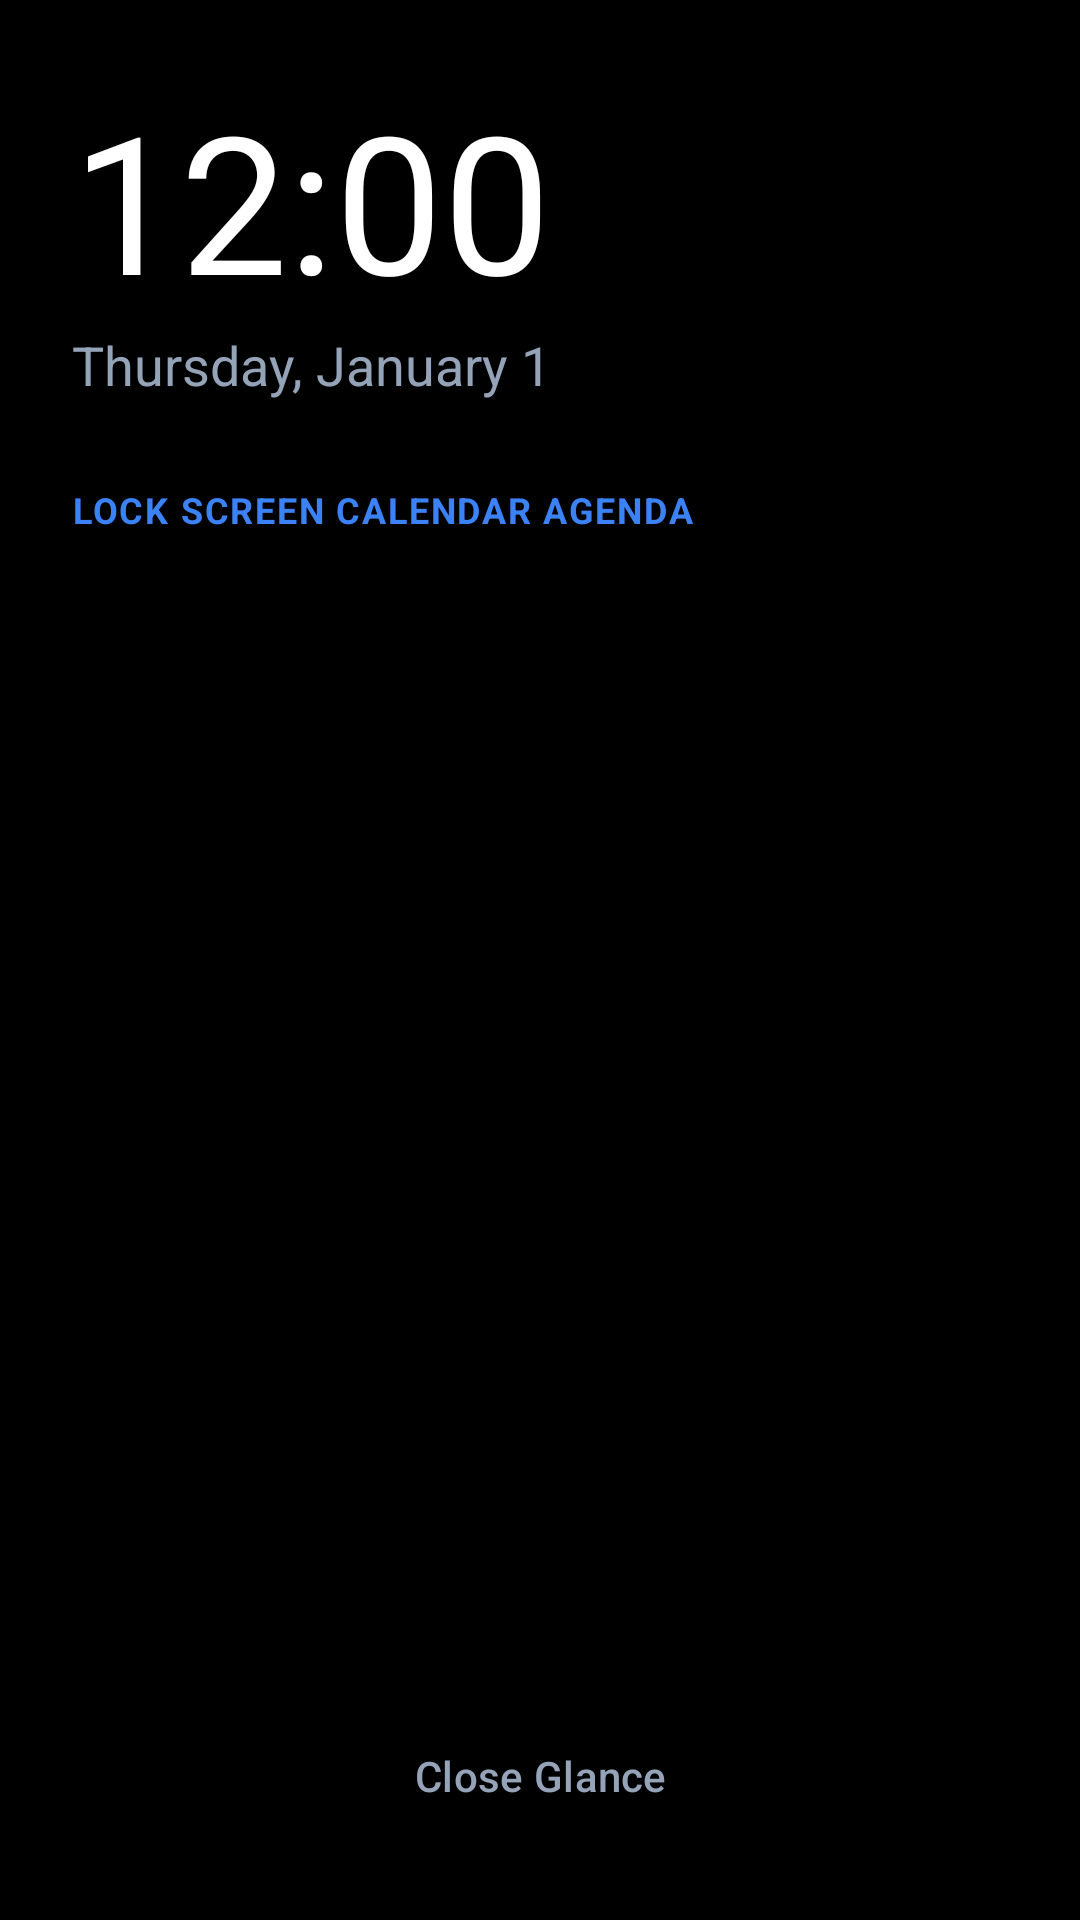

This screen was rendered from an Android layout file. Write that file and the resources it references.
<!-- AndroidManifest.xml: activity theme Theme.LockCal.Glance -->
<!-- res/layout/activity_lock_screen_glance.xml -->
<?xml version="1.0" encoding="utf-8"?>
<LinearLayout xmlns:android="http://schemas.android.com/apk/res/android"
    xmlns:app="http://schemas.android.com/apk/res-auto"
    android:layout_width="match_parent"
    android:layout_height="match_parent"
    android:background="#000000"
    android:orientation="vertical"
    android:padding="24dp">

    
    <TextClock
        android:id="@+id/textClock"
        android:layout_width="wrap_content"
        android:layout_height="wrap_content"
        android:format12Hour="hh:mm"
        android:format24Hour="HH:mm"
        android:textColor="#FFFFFF"
        android:textSize="64sp"
        android:textStyle="bold"
        android:fontFamily="sans-serif-thin" />

    <TextClock
        android:id="@+id/textDate"
        android:layout_width="wrap_content"
        android:layout_height="wrap_content"
        android:format12Hour="EEEE, MMMM d"
        android:format24Hour="EEEE, d MMMM"
        android:textColor="#94A3B8"
        android:textSize="18sp"
        android:layout_marginBottom="28dp" />

    <TextView
        android:layout_width="wrap_content"
        android:layout_height="wrap_content"
        android:text="LOCK SCREEN CALENDAR AGENDA"
        android:textColor="#3B82F6"
        android:textSize="12sp"
        android:textStyle="bold"
        android:letterSpacing="0.05"
        android:layout_marginBottom="12dp" />

    <androidx.recyclerview.widget.RecyclerView
        android:id="@+id/rvGlanceEvents"
        android:layout_width="match_parent"
        android:layout_height="0dp"
        android:layout_weight="1"
        android:layout_marginBottom="16dp" />

    <TextView
        android:id="@+id/tvGlanceEmpty"
        android:layout_width="match_parent"
        android:layout_height="0dp"
        android:layout_weight="1"
        android:gravity="center"
        android:text="No upcoming calendar events"
        android:textColor="#64748B"
        android:textSize="15sp"
        android:visibility="gone" />

    
    <com.google.android.material.button.MaterialButton
        android:id="@+id/btnGlanceClose"
        android:layout_width="match_parent"
        android:layout_height="wrap_content"
        android:text="Close Glance"
        android:textColor="#94A3B8"
        style="@style/Widget.Material3.Button.TextButton" />
</LinearLayout>
<!-- resources referenced by this layout -->
<resources>
  <style name="Theme.LockCal.Glance" parent="Theme.Material3.DayNight.NoActionBar">
          <item name="android:windowBackground">#000000</item>
          <item name="android:statusBarColor">#000000</item>
          <item name="android:navigationBarColor">#000000</item>
          <item name="android:windowLightStatusBar">false</item>
          <item name="android:windowFullscreen">true</item>
      </style>
</resources>
